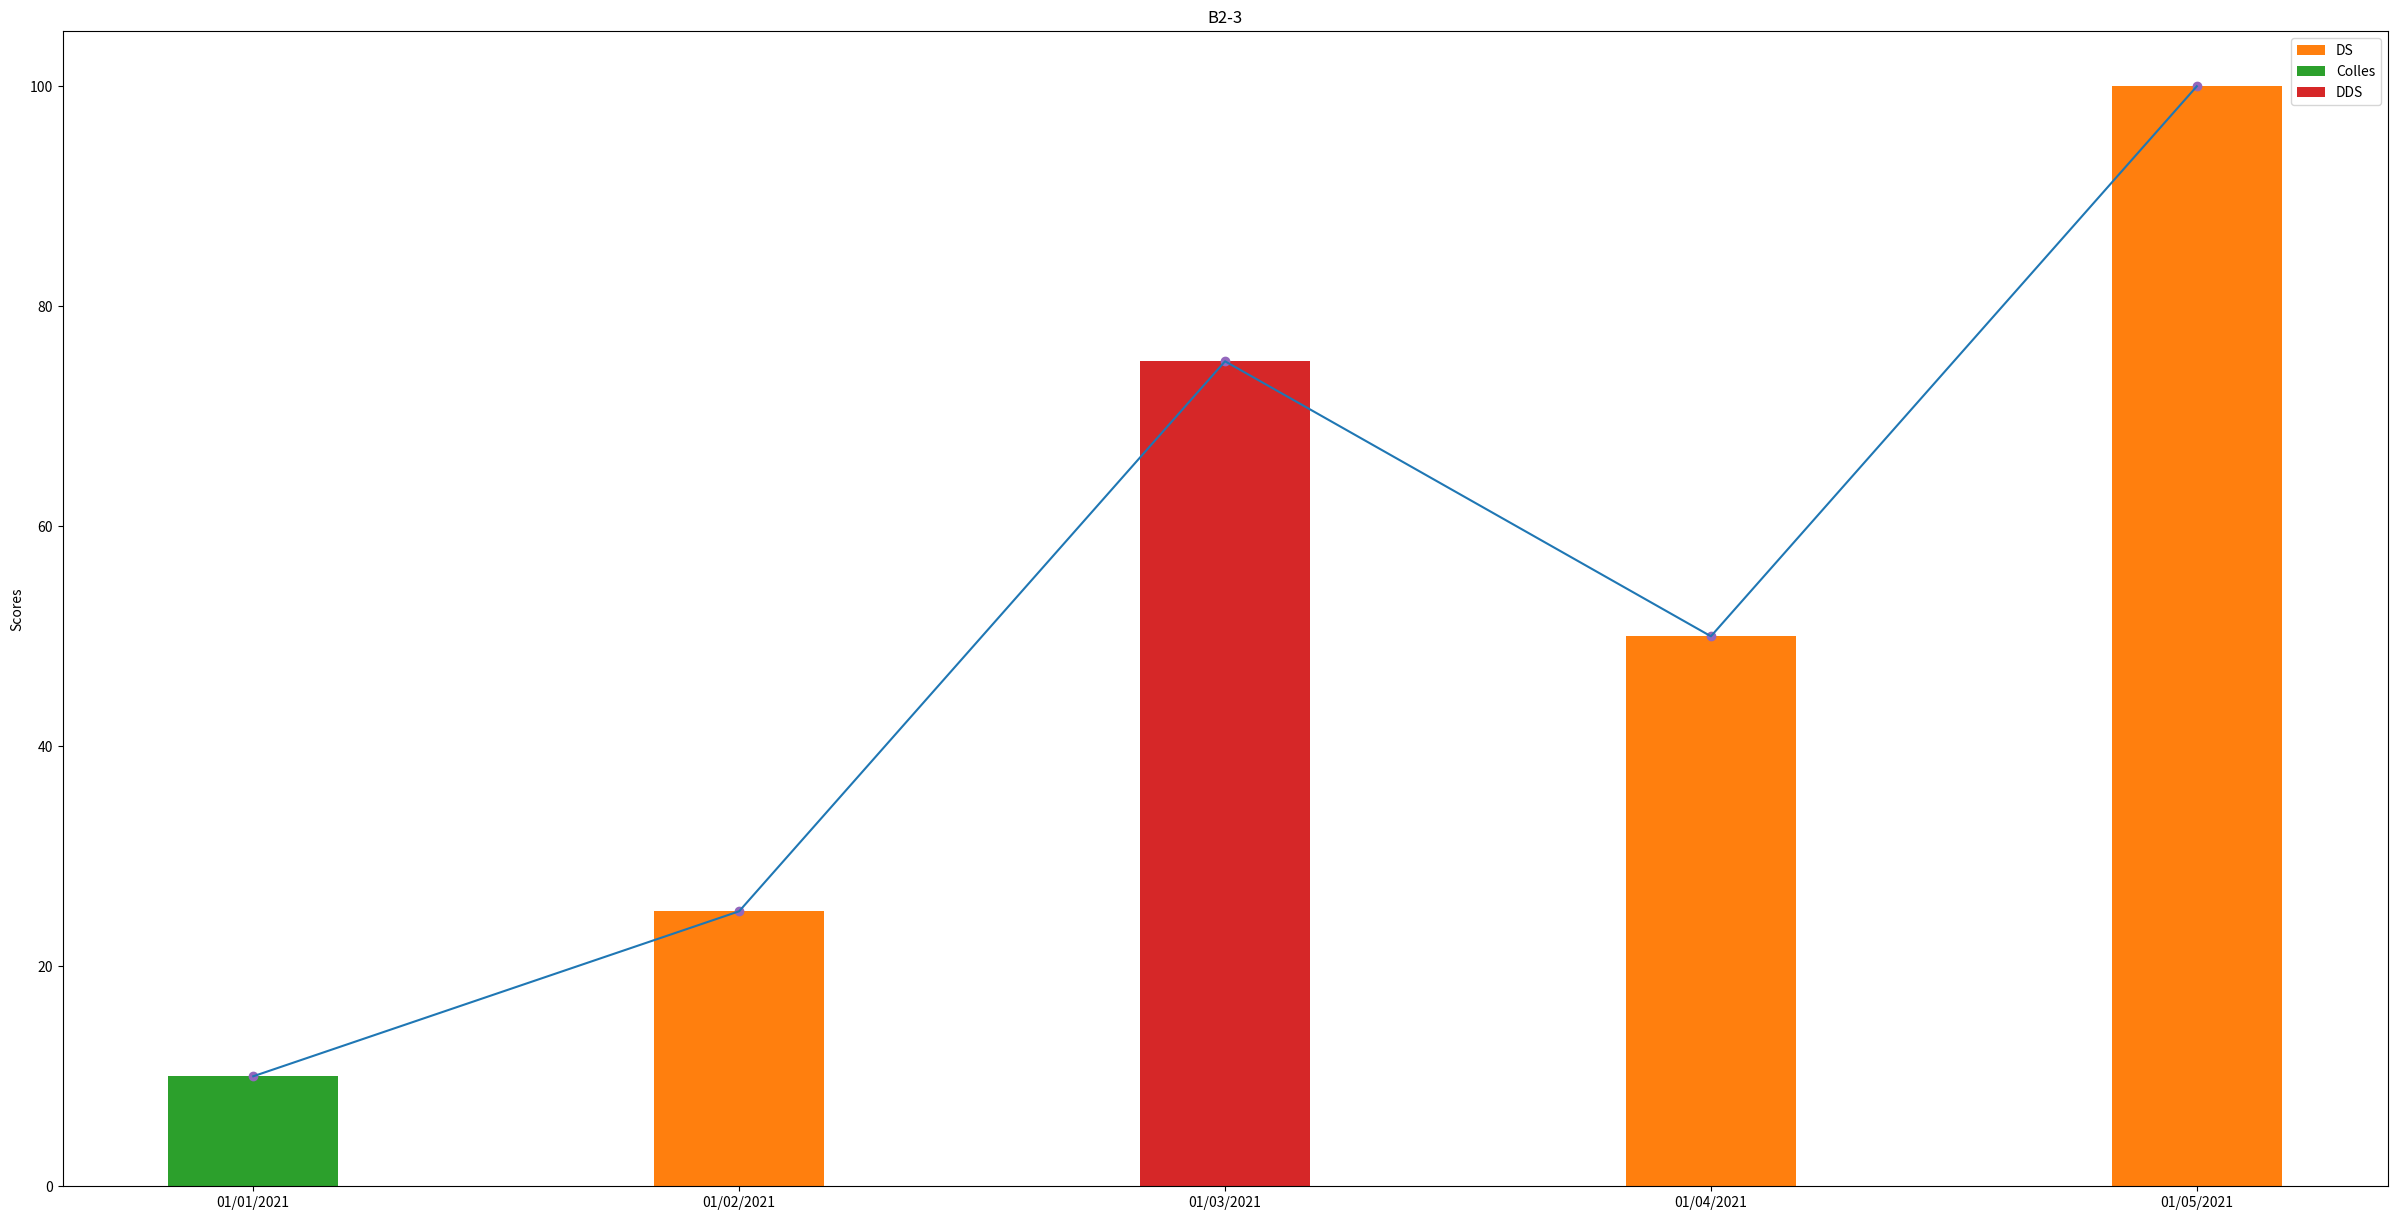

Write the Python code that produced this figure.
# -*- coding: utf-8 -*-
"""
Created on Thu Dec  9 13:05:28 2021

[redacted]

Graphe pour une compétence
"""

import matplotlib.pyplot as plt
ti_comp  = "B2-3"
notes = [10, 25, 75, 50, 100]
dates = ["01/01/2021", "01/02/2021", "01/03/2021", "01/04/2021", "01/05/2021"]
type_eval = ["Colle", "DS", "DDS", "DS", "DS"]


notes_DS = [25, 50, 100]
dates_DS = ["01/02/2021", "01/04/2021", "01/05/2021"]

notes_colles = [10]
dates_colles = ["01/01/2021"]

notes_DDS = [75]
dates_DDS = ["01/03/2021"]

labels = dates
val = notes
width = 0.35       # the width of the bars: can also be len(x) sequence

fig, ax = plt.subplots(figsize=(30,15))


ax.bar(labels, val, width)

ax.bar(dates_DS, notes_DS, width, label='DS')
ax.bar(dates_colles, notes_colles, width, label='Colles')
ax.bar(dates_DDS, notes_DDS, width, label='DDS')


ax.plot(labels, val)
ax.scatter(labels, val)


ax.set_ylabel('Scores')
ax.set_title(ti_comp)


ax.legend()

plt.show()